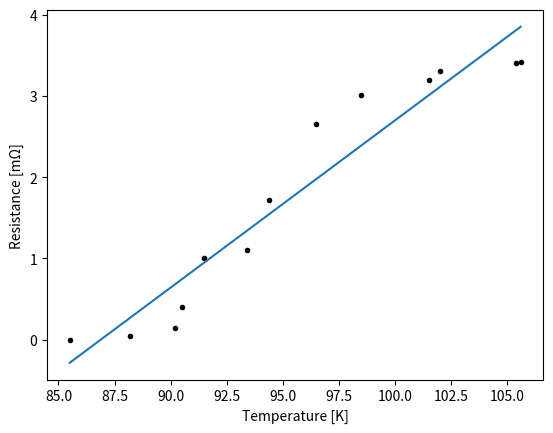

Generate this figure with matplotlib:

import numpy
import matplotlib.pyplot
import scipy

x = numpy.array([85.5, 88.2, 90.2, 90.5, 91.5, 93.4, 94.4, 96.5, 98.5, 101.5, 102.0, 105.4, 105.6])
y = numpy.array([0,    0.05, 0.14, 0.4,  1.0,  1.1,  1.72, 2.65, 3.01, 3.2,   3.3,   3.4,   3.42])

def f(t, a, b):
    return a + b*t
params, pcov = scipy.optimize.curve_fit(f, x, y)
print(params)
matplotlib.pyplot.figure()
matplotlib.pyplot.plot(x, y, "k.")
matplotlib.pyplot.plot(x, params[0] + params[1] * x)
matplotlib.pyplot.xlabel("Temperature [K]")
matplotlib.pyplot.ylabel("Resistance [mΩ]")
matplotlib.pyplot.show()



